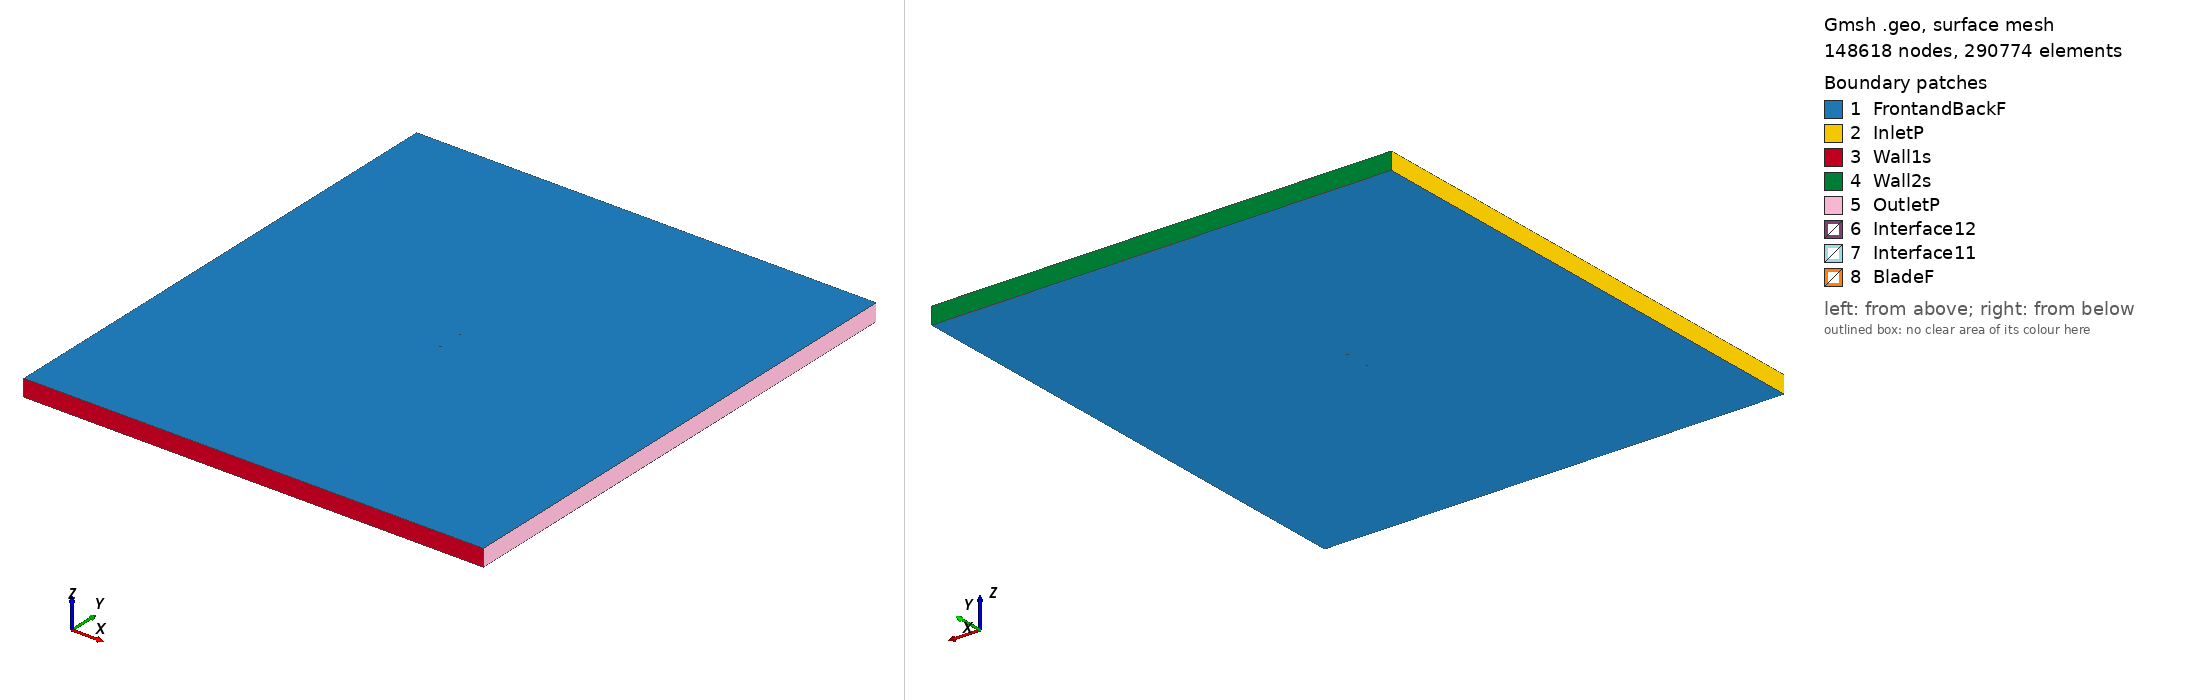

Gmsh geometry script, surface-meshed: 148618 nodes, 290774 surface elements. Boundary patches (legend numbers): 1 FrontandBackF, 2 InletP, 3 Wall1s, 4 Wall2s, 5 OutletP, 6 Interface12, 7 Interface11, 8 BladeF. Left view from above one corner, right view from below the opposite corner. Legend entries are the model's physical surfaces. The drawing asked Gmsh for element sizes between 1% and 20% of the model's largest extent; the script's own settings can give other sizes.

=== vr12_tsr_4.7963_aoa_-4.9389.geo (drawn) ===
SetFactory("OpenCASCADE");

Point(1) = {0.074671, 0.746179, 0, 1.0};
Point(2) = {0.074063, 0.746191, 0, 1.0};
Point(3) = {0.071736, 0.746290, 0, 1.0};
Point(4) = {0.068625, 0.746510, 0, 1.0};
Point(5) = {0.064732, 0.746835, 0, 1.0};
Point(6) = {0.060061, 0.747226, 0, 1.0};
Point(7) = {0.054610, 0.747693, 0, 1.0};
Point(8) = {0.049160, 0.748140, 0, 1.0};
Point(9) = {0.042939, 0.748583, 0, 1.0};
Point(10) = {0.036718, 0.749007, 0, 1.0};
Point(11) = {0.030501, 0.749397, 0, 1.0};
Point(12) = {0.024291, 0.749699, 0, 1.0};
Point(13) = {0.016541, 0.749944, 0, 1.0};
Point(14) = {0.008806, 0.750000, 0, 1.0};
Point(15) = {0.001084, 0.749912, 0, 1.0};
Point(16) = {-0.006623, 0.749656, 0, 1.0};
Point(17) = {-0.014322, 0.749308, 0, 1.0};
Point(18) = {-0.022009, 0.748806, 0, 1.0};
Point(19) = {-0.029684, 0.748181, 0, 1.0};
Point(20) = {-0.037350, 0.747441, 0, 1.0};
Point(21) = {-0.045003, 0.746564, 0, 1.0};
Point(22) = {-0.052633, 0.745410, 0, 1.0};
Point(23) = {-0.058099, 0.744257, 0, 1.0};
Point(24) = {-0.062022, 0.743145, 0, 1.0};
Point(25) = {-0.064944, 0.742073, 0, 1.0};
Point(26) = {-0.067171, 0.741015, 0, 1.0};
Point(27) = {-0.068925, 0.740021, 0, 1.0};
Point(28) = {-0.070324, 0.739121, 0, 1.0};
Point(29) = {-0.071417, 0.738274, 0, 1.0};
Point(30) = {-0.072264, 0.737517, 0, 1.0};
Point(31) = {-0.072896, 0.736872, 0, 1.0};
Point(32) = {-0.073332, 0.736364, 0, 1.0};
Point(33) = {-0.073617, 0.735992, 0, 1.0};
Point(34) = {-0.073891, 0.735589, 0, 1.0};
Point(35) = {-0.074133, 0.735176, 0, 1.0};
Point(36) = {-0.074369, 0.734688, 0, 1.0};
Point(37) = {-0.074551, 0.734192, 0, 1.0};
Point(38) = {-0.074681, 0.733642, 0, 1.0};
Point(39) = {-0.074735, 0.733050, 0, 1.0};
Point(40) = {-0.074722, 0.732680, 0, 1.0};
Point(41) = {-0.074604, 0.732303, 0, 1.0};
Point(42) = {-0.074352, 0.731985, 0, 1.0};
Point(43) = {-0.074018, 0.731697, 0, 1.0};
Point(44) = {-0.073659, 0.731473, 0, 1.0};
Point(45) = {-0.073272, 0.731285, 0, 1.0};
Point(46) = {-0.072888, 0.731145, 0, 1.0};
Point(47) = {-0.072310, 0.730986, 0, 1.0};
Point(48) = {-0.071543, 0.730867, 0, 1.0};
Point(49) = {-0.070513, 0.730755, 0, 1.0};
Point(50) = {-0.069246, 0.730672, 0, 1.0};
Point(51) = {-0.067664, 0.730600, 0, 1.0};
Point(52) = {-0.065740, 0.730534, 0, 1.0};
Point(53) = {-0.063333, 0.730495, 0, 1.0};
Point(54) = {-0.060250, 0.730514, 0, 1.0};
Point(55) = {-0.056222, 0.730591, 0, 1.0};
Point(56) = {-0.051366, 0.730748, 0, 1.0};
Point(57) = {-0.043667, 0.731096, 0, 1.0};
Point(58) = {-0.035975, 0.731529, 0, 1.0};
Point(59) = {-0.028289, 0.732039, 0, 1.0};
Point(60) = {-0.020608, 0.732594, 0, 1.0};
Point(61) = {-0.012931, 0.733211, 0, 1.0};
Point(62) = {-0.005261, 0.733890, 0, 1.0};
Point(63) = {0.002407, 0.734606, 0, 1.0};
Point(64) = {0.010071, 0.735369, 0, 1.0};
Point(65) = {0.017730, 0.736175, 0, 1.0};
Point(66) = {0.025386, 0.737036, 0, 1.0};
Point(67) = {0.031505, 0.737774, 0, 1.0};
Point(68) = {0.037622, 0.738550, 0, 1.0};
Point(69) = {0.043734, 0.739375, 0, 1.0};
Point(70) = {0.049843, 0.740242, 0, 1.0};
Point(71) = {0.055185, 0.741042, 0, 1.0};
Point(72) = {0.060522, 0.741885, 0, 1.0};
Point(73) = {0.065089, 0.742703, 0, 1.0};
Point(74) = {0.068893, 0.743415, 0, 1.0};
Point(75) = {0.071934, 0.743997, 0, 1.0};
Point(76) = {0.074209, 0.744501, 0, 1.0};
Point(77) = {0.074803, 0.744645, 0, 1.0};
Point(78) = {-0.074671, -0.746179, 0, 1.0};
Point(79) = {-0.074063, -0.746191, 0, 1.0};
Point(80) = {-0.071736, -0.746290, 0, 1.0};
Point(81) = {-0.068625, -0.746510, 0, 1.0};
Point(82) = {-0.064732, -0.746835, 0, 1.0};
Point(83) = {-0.060061, -0.747226, 0, 1.0};
Point(84) = {-0.054610, -0.747693, 0, 1.0};
Point(85) = {-0.049160, -0.748140, 0, 1.0};
Point(86) = {-0.042939, -0.748583, 0, 1.0};
Point(87) = {-0.036718, -0.749007, 0, 1.0};
Point(88) = {-0.030501, -0.749397, 0, 1.0};
Point(89) = {-0.024291, -0.749699, 0, 1.0};
Point(90) = {-0.016541, -0.749944, 0, 1.0};
Point(91) = {-0.008806, -0.750000, 0, 1.0};
Point(92) = {-0.001084, -0.749912, 0, 1.0};
Point(93) = {0.006623, -0.749656, 0, 1.0};
Point(94) = {0.014322, -0.749308, 0, 1.0};
Point(95) = {0.022009, -0.748806, 0, 1.0};
Point(96) = {0.029684, -0.748181, 0, 1.0};
Point(97) = {0.037350, -0.747441, 0, 1.0};
Point(98) = {0.045003, -0.746564, 0, 1.0};
Point(99) = {0.052633, -0.745410, 0, 1.0};
Point(100) = {0.058099, -0.744257, 0, 1.0};
Point(101) = {0.062022, -0.743145, 0, 1.0};
Point(102) = {0.064944, -0.742073, 0, 1.0};
Point(103) = {0.067171, -0.741015, 0, 1.0};
Point(104) = {0.068925, -0.740021, 0, 1.0};
Point(105) = {0.070324, -0.739121, 0, 1.0};
Point(106) = {0.071417, -0.738274, 0, 1.0};
Point(107) = {0.072264, -0.737517, 0, 1.0};
Point(108) = {0.072896, -0.736872, 0, 1.0};
Point(109) = {0.073332, -0.736364, 0, 1.0};
Point(110) = {0.073617, -0.735992, 0, 1.0};
Point(111) = {0.073891, -0.735589, 0, 1.0};
Point(112) = {0.074133, -0.735176, 0, 1.0};
Point(113) = {0.074369, -0.734688, 0, 1.0};
Point(114) = {0.074551, -0.734192, 0, 1.0};
Point(115) = {0.074681, -0.733642, 0, 1.0};
Point(116) = {0.074735, -0.733050, 0, 1.0};
Point(117) = {0.074722, -0.732680, 0, 1.0};
Point(118) = {0.074604, -0.732303, 0, 1.0};
Point(119) = {0.074352, -0.731985, 0, 1.0};
Point(120) = {0.074018, -0.731697, 0, 1.0};
Point(121) = {0.073659, -0.731473, 0, 1.0};
Point(122) = {0.073272, -0.731285, 0, 1.0};
Point(123) = {0.072888, -0.731145, 0, 1.0};
Point(124) = {0.072310, -0.730986, 0, 1.0};
Point(125) = {0.071543, -0.730867, 0, 1.0};
Point(126) = {0.070513, -0.730755, 0, 1.0};
Point(127) = {0.069246, -0.730672, 0, 1.0};
Point(128) = {0.067664, -0.730600, 0, 1.0};
Point(129) = {0.065740, -0.730534, 0, 1.0};
Point(130) = {0.063333, -0.730495, 0, 1.0};
Point(131) = {0.060250, -0.730514, 0, 1.0};
Point(132) = {0.056222, -0.730591, 0, 1.0};
Point(133) = {0.051366, -0.730748, 0, 1.0};
Point(134) = {0.043667, -0.731096, 0, 1.0};
Point(135) = {0.035975, -0.731529, 0, 1.0};
Point(136) = {0.028289, -0.732039, 0, 1.0};
Point(137) = {0.020608, -0.732594, 0, 1.0};
Point(138) = {0.012931, -0.733211, 0, 1.0};
Point(139) = {0.005261, -0.733890, 0, 1.0};
Point(140) = {-0.002407, -0.734606, 0, 1.0};
Point(141) = {-0.010071, -0.735369, 0, 1.0};
Point(142) = {-0.017730, -0.736175, 0, 1.0};
Point(143) = {-0.025386, -0.737036, 0, 1.0};
Point(144) = {-0.031505, -0.737774, 0, 1.0};
Point(145) = {-0.037622, -0.738550, 0, 1.0};
Point(146) = {-0.043734, -0.739375, 0, 1.0};
Point(147) = {-0.049843, -0.740242, 0, 1.0};
Point(148) = {-0.055185, -0.741042, 0, 1.0};
Point(149) = {-0.060522, -0.741885, 0, 1.0};
Point(150) = {-0.065089, -0.742703, 0, 1.0};
Point(151) = {-0.068893, -0.743415, 0, 1.0};
Point(152) = {-0.071934, -0.743997, 0, 1.0};
Point(153) = {-0.074209, -0.744501, 0, 1.0};
Point(154) = {-0.074803, -0.744645, 0, 1.0};

// Lines: first blade (splines 1-4)
Spline(1) = {1:20};
Spline(2) = {20:59};
Spline(3) = {59:77};
Spline(4) = {77,1};

// Lines: second blade (splines 5-8)
Spline(5) = {78:97};
Spline(6) = {97:136};
Spline(7) = {136:154};
Spline(8) = {154,78};

// Outer domain (points 20001-4 and lines)
Point(155) = {-13.50000000, -15.00000000, 0, 1.0};
Point(156) = {-13.50000000, 15.00000000, 0, 1.0};
Point(157) = {13.50000000, 15.00000000, 0, 1.0};
Point(158) = {13.50000000, -15.00000000, 0, 1.0};
Line(11) = {155, 156};
Line(12) = {156, 157};
Line(13) = {157, 158};
Line(14) = {155, 158};

// Interface (between moving and stationary domain) (circles)
Circle(9) = {0, 0, 0, 0.80000000, 0, 2*Pi};
Circle(10) = {0, 0, 0, 0.80000000, 0, 2*Pi};

// Loops collect Lines/Splines/etc (blade1, blade2, domain, first circle)
Line Loop(1) = {1:4};
Line Loop(2) = {5:8};
Line Loop(3) = {11,12,13,-14};
Line Loop(4) = {9};

// BooleanDifference cuts out the circle/interface from the domain
Plane Surface(1) = {3};
Plane Surface(2) = {4};
BooleanDifference{ Surface{1}; Delete;}{ Surface{2}; Delete;}

// This one cuts out the blades from the inner circle/interface
Line Loop(6) = {10};
Plane Surface(5) = {6};
Plane Surface(6) = {1};
Plane Surface(7) = {2};
BooleanDifference{ Surface{5}; Delete;}{ Surface{6,7}; Delete;}

// extrude to 3rd dimension
Extrude {0, 0, 1} {Surface{1}; Surface{5}; Layers{1}; Recombine;}

// Physical Surfaces are the named boundaries (patches)
Physical Surface("Interface11") = {12};
Physical Surface("Interface12") = {10};

// sides of domain
Physical Surface("InletP") = {6};
Physical Surface("OutletP") = {9};

// top and bottom of domain
Physical Surface("Wall1s") = {7};
Physical Surface("Wall2s") = {8};

// Check FrontandBackF by ensuring there is nothing in the 3rd dimension
Physical Surface("FrontandBackF") = {1,11,5,21};
Physical Surface("BladeF") = {13:20};
Physical Volume("Turbine") = {2};
Physical Volume("Farfield") = {1};

// settings for airfoil boundary layer
Field[1] = BoundaryLayer;
Field[1].EdgesList = {1:8};
Field[1].hwall_n = 1e-3;
Field[1].thickness = 1.5e-2;
Field[1].ratio = 1.05;
Field[1].Quads = 1;
BoundaryLayer Field = 1;

// control points for mesh (blade and interface)
// floor((arc length / 1.5mm)/ 6) -> Transfinite Line
Transfinite Line {1,2,3,5,6,7} = 33 Using Progression 1;
Transfinite Line {4,8} = 2 Using Progression 1;
Transfinite Line {9, 15} = 800 Using Progression 1;

// For more information on gmsh syntax, visit http://gmsh.info/doc/texinfo/gmsh.html
